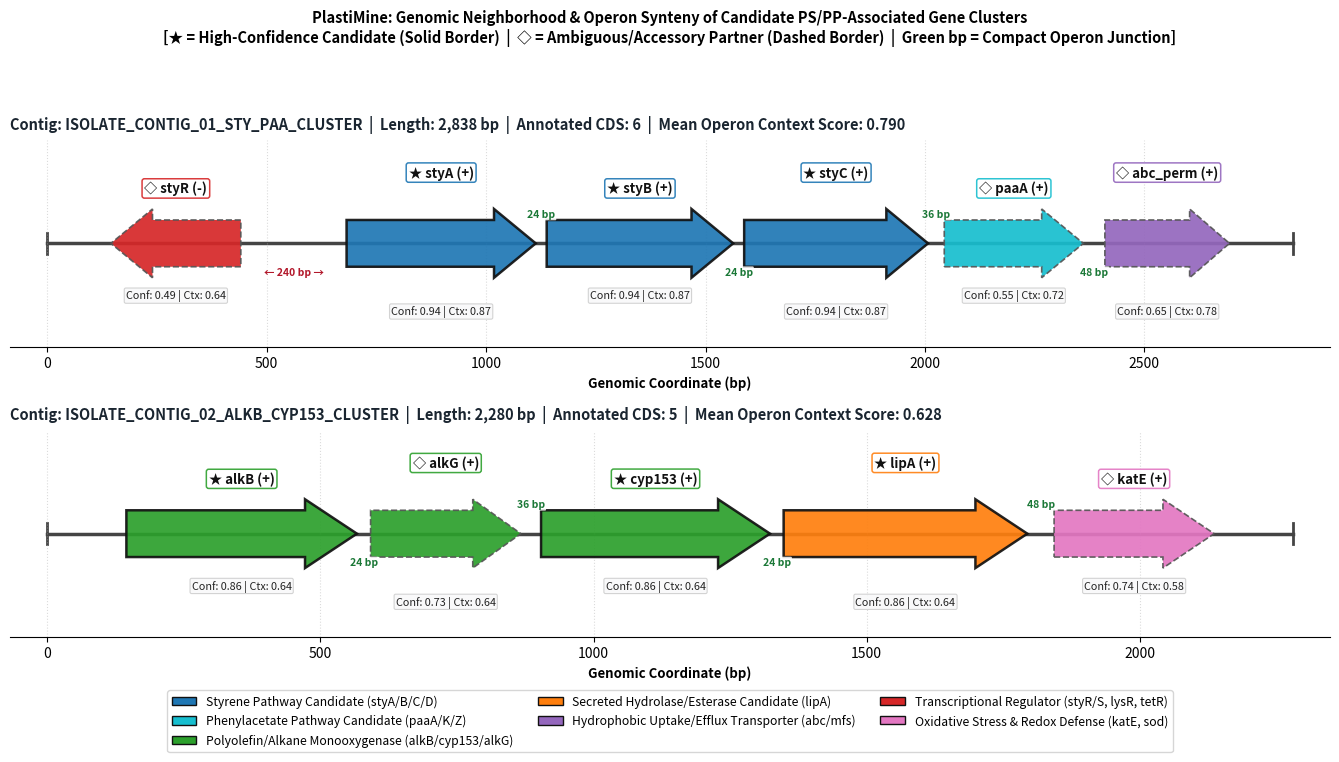

Python code for this plot:
#!/usr/bin/env python3
"""
plot_operon_synteny.py
PlastiMine Publication-Grade Gene Cluster & Operon Synteny Plotter
-------------------------------------------------------------------------
Author: PlastiMine Team
Description:
  Reads a PlastiMine-annotated GFF3 file (from annotate_my_genome.py or
  phase5_pipeline.py) and renders a publication-ready gene-arrow synteny
  diagram (.png and .pdf) showing:
    - Directional CDS gene arrows (+ strand right, - strand left)
    - Functional pathway color-coding (sty cluster, paa cluster, alkB/cyp153
      alkane machinery, hydrolytic lipA, transporters, regulators, redox defense)
    - Intergenic spacing callouts (highlighting compact <=60 bp operon junctions
      vs. divergent promoter regions)
    - PlastiMine multimodal confidence scores and Operon Context Scores
    - Conformal prediction status badges (High-Confidence vs. Ambiguous)

  * Zero-Click VS Code Support: If run without arguments, it automatically
    locates 'custom_genome_plastic_candidates.gff3' or
    'plasti_mine_data/phase5_output/genome_plastic_candidates.gff3' (or invokes
    a built-in demo GFF3) and saves 'operon_synteny_diagram.png'.

Usage:
  python plot_operon_synteny.py --input custom_genome_plastic_candidates.gff3 --output operon_synteny_diagram.png
"""

import os
import sys
import logging
import argparse
from pathlib import Path
from collections import defaultdict
import numpy as np
import pandas as pd
import matplotlib.pyplot as plt
from matplotlib.patches import Polygon, Patch

logging.basicConfig(
    level=logging.INFO,
    format="[%(asctime)s] [%(levelname)s] %(message)s",
    datefmt="%H:%M:%S"
)
logger = logging.getLogger("PlastiMine-SyntenyPlotter")

# ==============================================================================
# 1. FUNCTIONAL CATEGORY COLOR PALETTE & DEFAULT DEMO GFF3
# ==============================================================================

CATEGORY_COLORS = {
    "sty_cluster":      {"color": "#1f77b4", "label": "Styrene Pathway Candidate (styA/B/C/D)"},
    "paa_cluster":      {"color": "#17becf", "label": "Phenylacetate Pathway Candidate (paaA/K/Z)"},
    "alkane_machinery": {"color": "#2ca02c", "label": "Polyolefin/Alkane Monooxygenase (alkB/cyp153/alkG)"},
    "hydrolytic":       {"color": "#ff7f0e", "label": "Secreted Hydrolase/Esterase Candidate (lipA)"},
    "transporter":      {"color": "#9467bd", "label": "Hydrophobic Uptake/Efflux Transporter (abc/mfs)"},
    "regulator":        {"color": "#d62728", "label": "Transcriptional Regulator (styR/S, lysR, tetR)"},
    "redox_defense":    {"color": "#e377c2", "label": "Oxidative Stress & Redox Defense (katE, sod)"},
    "other":            {"color": "#7f7f7f", "label": "Unassigned / Hypothetical CDS"}
}

GENE_TO_CATEGORY = {
    "stya": "sty_cluster", "styb": "sty_cluster", "styc": "sty_cluster", "styd": "sty_cluster",
    "styr": "regulator", "stys": "regulator",
    "paaa": "paa_cluster", "paak": "paa_cluster", "paaz": "paa_cluster",
    "alkb": "alkane_machinery", "alkb_cand": "alkane_machinery",
    "alkg": "alkane_machinery", "alkt": "alkane_machinery",
    "cyp153": "alkane_machinery", "cyp153_mono": "alkane_machinery",
    "lipa": "hydrolytic", "lipa_cand": "hydrolytic",
    "abc_perm": "transporter", "mfs_pump": "transporter",
    "kate": "redox_defense", "cat_scav": "redox_defense"
}

FALLBACK_DEMO_GFF3 = """##gff-version 3
#!processor PlastiMine-Standalone-Annotator v1.0
#!caution All annotations denote CANDIDATE plastic-associated enzymes or pathway components, NEVER confirmed degraders.
##sequence-region ISOLATE_CONTIG_01_STY_PAA_CLUSTER 1 2838
ISOLATE_CONTIG_01_STY_PAA_CLUSTER\tPlastiMine_v1\tCDS\t145	441	0.4930	-	0	ID=ISOLATE_CONTIG_01_STY_PAA_CLUSTER_CDS_0001;Name=styR;role=Accessory_Operon_Partner;hmm_profile=PM_CTX_0101:Accessory_StyR_Regulator;target_substrate=Regulatory_component;plastimine_confidence=0.4930;ml_probability=0.4121;operon_context_score=0.643;conformal_set=Candidate_(Uncertain_/_Ambiguous);ko=K10597;ec=-;validation_status=candidate_only_requires_wetlab_verification
ISOLATE_CONTIG_01_STY_PAA_CLUSTER\tPlastiMine_v1\tCDS\t682	1113	0.9403	+	0	ID=ISOLATE_CONTIG_01_STY_PAA_CLUSTER_CDS_0002;Name=styA;role=Primary_Candidate_Enzyme;hmm_profile=PM_HMM_0001:PlastiMine_StyA_SMO;target_substrate=Polystyrene_(PS)_/_Styrene_oligomers;plastimine_confidence=0.9403;ml_probability=0.9800;operon_context_score=0.867;conformal_set=High-Confidence_Candidate;ko=K00499;ec=1.14.14.11;validation_status=candidate_only_requires_wetlab_verification
ISOLATE_CONTIG_01_STY_PAA_CLUSTER\tPlastiMine_v1\tCDS\t1138	1563	0.9403	+	0	ID=ISOLATE_CONTIG_01_STY_PAA_CLUSTER_CDS_0003;Name=styB;role=Primary_Candidate_Enzyme;hmm_profile=PM_HMM_0002:PlastiMine_StyB_FADH2;target_substrate=Polystyrene_(PS)_/_Styrene_oligomers;plastimine_confidence=0.9403;ml_probability=0.9800;operon_context_score=0.867;conformal_set=High-Confidence_Candidate;ko=K10599;ec=1.5.1.36;validation_status=candidate_only_requires_wetlab_verification
ISOLATE_CONTIG_01_STY_PAA_CLUSTER\tPlastiMine_v1\tCDS\t1588	2007	0.9403	+	0	ID=ISOLATE_CONTIG_01_STY_PAA_CLUSTER_CDS_0004;Name=styC;role=Primary_Candidate_Enzyme;hmm_profile=PM_HMM_0003:PlastiMine_StyC_SOI;target_substrate=Polystyrene_(PS)_/_Epoxystyrene;plastimine_confidence=0.9403;ml_probability=0.9800;operon_context_score=0.867;conformal_set=High-Confidence_Candidate;ko=K02610;ec=5.3.99.7;validation_status=candidate_only_requires_wetlab_verification
ISOLATE_CONTIG_01_STY_PAA_CLUSTER\tPlastiMine_v1\tCDS\t2044	2361	0.5518	+	0	ID=ISOLATE_CONTIG_01_STY_PAA_CLUSTER_CDS_0005;Name=paaA;role=Primary_Candidate_Enzyme;hmm_profile=PM_HMM_0006:PlastiMine_PaaA_RingOx;target_substrate=Polystyrene_(PS)_/_Phenylacetic_acid_catabolism;plastimine_confidence=0.5518;ml_probability=0.4630;operon_context_score=0.717;conformal_set=Candidate_(Uncertain_/_Ambiguous);ko=K02609;ec=1.14.13.149;validation_status=candidate_only_requires_wetlab_verification
ISOLATE_CONTIG_01_STY_PAA_CLUSTER\tPlastiMine_v1\tCDS\t2410	2694	0.6463	+	0	ID=ISOLATE_CONTIG_01_STY_PAA_CLUSTER_CDS_0006;Name=abc_perm;role=Accessory_Operon_Partner;hmm_profile=PM_CTX_0103:Accessory_ABC_Transporter;target_substrate=Hydrophobic_uptake_transporter;plastimine_confidence=0.6463;ml_probability=0.5761;operon_context_score=0.777;conformal_set=Candidate_(Uncertain_/_Ambiguous);ko=K02003;ec=-;validation_status=candidate_only_requires_wetlab_verification
##sequence-region ISOLATE_CONTIG_02_ALKB_CYP153_CLUSTER 1 2280
ISOLATE_CONTIG_02_ALKB_CYP153_CLUSTER\tPlastiMine_v1\tCDS\t145	567	0.8610	+	0	ID=ISOLATE_CONTIG_02_ALKB_CYP153_CLUSTER_CDS_0001;Name=alkB;role=Primary_Candidate_Enzyme;hmm_profile=PM_HMM_0004:PlastiMine_AlkB_Diiron;target_substrate=Polypropylene_(PP)_/_Polyethylene_(PE);plastimine_confidence=0.8610;ml_probability=0.9800;operon_context_score=0.640;conformal_set=High-Confidence_Candidate;ko=K00496;ec=1.14.15.3;validation_status=candidate_only_requires_wetlab_verification
ISOLATE_CONTIG_02_ALKB_CYP153_CLUSTER\tPlastiMine_v1\tCDS\t592	867	0.7341	+	0	ID=ISOLATE_CONTIG_02_ALKB_CYP153_CLUSTER_CDS_0002;Name=alkG;role=Accessory_Operon_Partner;hmm_profile=PM_CTX_0102:Accessory_AlkG_Rubredoxin;target_substrate=Electron_transfer_partner;plastimine_confidence=0.7341;ml_probability=0.7848;operon_context_score=0.640;conformal_set=Candidate_(Uncertain_/_Ambiguous);ko=K00539;ec=-;validation_status=candidate_only_requires_wetlab_verification
ISOLATE_CONTIG_02_ALKB_CYP153_CLUSTER\tPlastiMine_v1\tCDS\t904	1323	0.8610	+	0	ID=ISOLATE_CONTIG_02_ALKB_CYP153_CLUSTER_CDS_0003;Name=cyp153;role=Primary_Candidate_Enzyme;hmm_profile=PM_HMM_0005:PlastiMine_CYP153_P450;target_substrate=Polypropylene_(PP)_/_Branched_polyolefins;plastimine_confidence=0.8610;ml_probability=0.9800;operon_context_score=0.640;conformal_set=High-Confidence_Candidate;ko=K00483;ec=1.14.15.1;validation_status=candidate_only_requires_wetlab_verification
ISOLATE_CONTIG_02_ALKB_CYP153_CLUSTER\tPlastiMine_v1\tCDS\t1348	1794	0.8588	+	0	ID=ISOLATE_CONTIG_02_ALKB_CYP153_CLUSTER_CDS_0004;Name=lipA;role=Primary_Candidate_Enzyme;hmm_profile=PM_HMM_0007:PlastiMine_LipA_Hydrolase;target_substrate=Polystyrene_(PS)_/_Ester-linked_oligomers;plastimine_confidence=0.8588;ml_probability=0.9766;operon_context_score=0.640;conformal_set=High-Confidence_Candidate;ko=K01046;ec=3.1.1.3;validation_status=candidate_only_requires_wetlab_verification
ISOLATE_CONTIG_02_ALKB_CYP153_CLUSTER\tPlastiMine_v1\tCDS\t1843	2136	0.7361	+	0	ID=ISOLATE_CONTIG_02_ALKB_CYP153_CLUSTER_CDS_0005;Name=katE;role=Accessory_Operon_Partner;hmm_profile=PM_CTX_0104:Accessory_Catalase_Redox;target_substrate=Oxidative_stress_defense;plastimine_confidence=0.7361;ml_probability=0.8202;operon_context_score=0.580;conformal_set=Candidate_(Uncertain_/_Ambiguous);ko=K03781;ec=1.11.1.6;validation_status=candidate_only_requires_wetlab_verification
"""

# ==============================================================================
# 2. GFF3 PARSER
# ==============================================================================

def parse_plastimine_gff3(gff_path: Path) -> tuple:
    """Parses a PlastiMine GFF3 file into contig lengths and gene feature records."""
    if not gff_path.exists():
        alt_paths = [
            Path("custom_genome_plastic_candidates.gff3"),
            Path("plasti_mine_data/phase5_output/genome_plastic_candidates.gff3"),
            Path("plasti_mine_data/phase2_output/annotated_contigs.gff3")
        ]
        found = None
        for p in alt_paths:
            if p.exists() and p.stat().st_size > 0:
                found = p
                break
        if found is not None:
            logger.info("Using discovered GFF3 file: %s", found)
            gff_path = found
        else:
            logger.info("No GFF3 file found on disk. Writing built-in demo GFF3 -> %s", gff_path)
            with open(gff_path, "w", encoding="utf-8") as f:
                f.write(FALLBACK_DEMO_GFF3)

    contig_lengths = {}
    contigs_genes = defaultdict(list)

    with open(gff_path, "r", encoding="utf-8", errors="replace") as f:
        for line in f:
            line = line.strip()
            if not line:
                continue
            if line.startswith("##sequence-region"):
                parts = line.split()
                if len(parts) >= 4:
                    contig_lengths[parts[1]] = int(parts[3])
                continue
            if line.startswith("#"):
                continue

            cols = line.split("\t")
            if len(cols) < 9:
                continue
            contig_id, source, ftype, start_s, end_s, score_s, strand, phase, attr_s = cols[:9]
            if ftype != "CDS":
                continue

            start = int(start_s)
            end = int(end_s)
            conf = float(score_s) if score_s != "." else 0.75

            attrs = {}
            for item in attr_s.split(";"):
                if "=" in item:
                    k, v = item.split("=", 1)
                    attrs[k.strip()] = v.strip()

            name = attrs.get("Name", attrs.get("ID", "CDS"))
            role = attrs.get("role", "Primary_Candidate_Enzyme")
            ctx_score = float(attrs.get("operon_context_score", 0.65))
            conformal = attrs.get("conformal_set", "Candidate")
            hmm_prof = attrs.get("hmm_profile", "-")

            cat = GENE_TO_CATEGORY.get(name.lower(), "other")
            if cat == "other":
                if "sty" in hmm_prof.lower(): cat = "sty_cluster"
                elif "paa" in hmm_prof.lower(): cat = "paa_cluster"
                elif "alk" in hmm_prof.lower() or "cyp" in hmm_prof.lower(): cat = "alkane_machinery"
                elif "lip" in hmm_prof.lower(): cat = "hydrolytic"

            contigs_genes[contig_id].append({
                "gene_id": attrs.get("ID", name),
                "name": name,
                "start": start,
                "end": end,
                "strand": strand,
                "confidence": conf,
                "context_score": ctx_score,
                "conformal": conformal,
                "role": role,
                "category": cat
            })

    # Sort genes per contig by start coordinate
    for cid in contigs_genes:
        contigs_genes[cid].sort(key=lambda g: g["start"])
        if cid not in contig_lengths:
            max_end = max(g["end"] for g in contigs_genes[cid])
            contig_lengths[cid] = int(max_end * 1.08)

    return contig_lengths, contigs_genes


# ==============================================================================
# 3. GENE-ARROW POLYGON & SYNTENY RENDERER
# ==============================================================================

def draw_gene_arrow(ax, start: float, end: float, strand: str, y_center: float,
                    height: float, facecolor: str, edgecolor: str = "#1a1a1a",
                    is_high_conf: bool = True):
    """Draws a directional gene arrow polygon on a Matplotlib axis."""
    width = max(10.0, end - start)
    head_len = min(width * 0.32, 95.0)
    half_h = height / 2.0
    shaft_h = half_h * 0.68

    if strand == "+":
        x0 = start
        x_neck = end - head_len
        x_tip = end
        coords = [
            (x0, y_center - shaft_h),
            (x_neck, y_center - shaft_h),
            (x_neck, y_center - half_h),
            (x_tip, y_center),
            (x_neck, y_center + half_h),
            (x_neck, y_center + shaft_h),
            (x0, y_center + shaft_h)
        ]
    else:
        x_tip = start
        x_neck = start + head_len
        x1 = end
        coords = [
            (x1, y_center - shaft_h),
            (x_neck, y_center - shaft_h),
            (x_neck, y_center - half_h),
            (x_tip, y_center),
            (x_neck, y_center + half_h),
            (x_neck, y_center + shaft_h),
            (x1, y_center + shaft_h)
        ]

    lw = 1.8 if is_high_conf else 1.2
    ls = "-" if is_high_conf else "--"
    poly = Polygon(coords, closed=True, facecolor=facecolor, edgecolor=edgecolor,
                   linewidth=lw, linestyle=ls, alpha=0.92, zorder=3)
    ax.add_patch(poly)


def render_synteny_figure(contig_lengths: dict, contigs_genes: dict, out_png: Path, out_pdf: Path):
    """Renders the multi-contig operon synteny diagram."""
    contig_ids = list(contigs_genes.keys())
    n_contigs = len(contig_ids)
    if n_contigs == 0:
        raise ValueError("No CDS features found in GFF3 file to plot.")

    fig_height = max(5.8, 3.2 * n_contigs + 1.4)
    fig, axes = plt.subplots(n_contigs, 1, figsize=(13.5, fig_height), squeeze=False)

    used_categories = set()

    for idx, cid in enumerate(contig_ids):
        ax = axes[idx, 0]
        genes = contigs_genes[cid]
        c_len = contig_lengths.get(cid, max(g["end"] for g in genes) + 200)

        # Draw backbone contig track line
        ax.plot([0, c_len], [0, 0], color="#444444", linewidth=2.5, zorder=1)
        ax.plot([0, 0], [-0.08, 0.08], color="#444444", linewidth=2.0, zorder=1)
        ax.plot([c_len, c_len], [-0.08, 0.08], color="#444444", linewidth=2.0, zorder=1)

        # Draw each gene arrow and annotation callout
        for g_idx, g in enumerate(genes):
            cat = g["category"]
            used_categories.add(cat)
            color = CATEGORY_COLORS.get(cat, CATEGORY_COLORS["other"])["color"]
            is_hc = "High-Confidence" in g["conformal"]

            draw_gene_arrow(
                ax, g["start"], g["end"], g["strand"],
                y_center=0.0, height=0.52,
                facecolor=color,
                edgecolor="#111111" if is_hc else "#555555",
                is_high_conf=is_hc
            )

            mid_x = 0.5 * (g["start"] + g["end"])

            # Gene symbol & strand label above arrow
            badge = "★" if is_hc else "◇"
            gene_label = f"{badge} {g['name']} ({g['strand']})"
            y_label = 0.36 if (g_idx % 2 == 0) else 0.48
            ax.text(
                mid_x, y_label, gene_label,
                ha="center", va="bottom",
                fontsize=9.5, fontweight="bold", style="italic", color="#111111",
                bbox=dict(boxstyle="round,pad=0.18", facecolor="#ffffff", edgecolor=color, alpha=0.90, lw=1.1),
                zorder=5
            )

            # Confidence & Context score below arrow
            score_text = f"Conf: {g['confidence']:.2f} | Ctx: {g['context_score']:.2f}"
            y_score = -0.35 if (g_idx % 2 == 0) else -0.47
            ax.text(
                mid_x, y_score, score_text,
                ha="center", va="top",
                fontsize=7.8, color="#222222",
                bbox=dict(boxstyle="round,pad=0.15", facecolor="#f8f9fa", edgecolor="#cccccc", alpha=0.85, lw=0.8),
                zorder=4
            )

            # Intergenic distance callout between adjacent genes
            if g_idx < len(genes) - 1:
                next_g = genes[g_idx + 1]
                gap_bp = next_g["start"] - g["end"] - 1
                gap_mid_x = 0.5 * (g["end"] + next_g["start"])
                same_strand = (g["strand"] == next_g["strand"])
                is_operon_junction = (-30 <= gap_bp <= 60 and same_strand)

                gap_color = "#1b7837" if is_operon_junction else "#b2182b"
                gap_tag = f"{gap_bp} bp" if gap_bp <= 80 else f"← {gap_bp} bp →"
                ax.annotate(
                    gap_tag,
                    xy=(gap_mid_x, 0.0),
                    xytext=(gap_mid_x, 0.22 if (g_idx % 2 == 1) else -0.22),
                    ha="center", va="center",
                    fontsize=7.5, fontweight="bold", color=gap_color, bbox=dict(boxstyle="round,pad=0.1", facecolor="#ffffff", edgecolor="none", alpha=0.85),
                    zorder=6
                )

        # Contig header title
        mean_ctx = np.mean([g["context_score"] for g in genes])
        ax.set_title(
            f"Contig: {cid}  |  Length: {c_len:,} bp  |  Annotated CDS: {len(genes)}  |  Mean Operon Context Score: {mean_ctx:.3f}",
            loc="left", fontsize=10.5, fontweight="bold", pad=8, color="#1a2530"
        )

        ax.set_xlim(-int(c_len * 0.03), int(c_len * 1.03))
        ax.set_ylim(-0.78, 0.78)
        ax.set_yticks([])
        ax.set_xlabel("Genomic Coordinate (bp)", fontsize=9.5, fontweight="bold")
        ax.spines["top"].set_visible(False)
        ax.spines["right"].set_visible(False)
        ax.spines["left"].set_visible(False)
        ax.grid(axis="x", linestyle=":", alpha=0.45)

    # Overall Figure Title & Guardrail Subtitle
    fig.suptitle(
        "PlastiMine: Genomic Neighborhood & Operon Synteny of Candidate PS/PP-Associated Gene Clusters\n"
        "[★ = High-Confidence Candidate (Solid Border)  |  ◇ = Ambiguous/Accessory Partner (Dashed Border)  |  Green bp = Compact Operon Junction]",
        fontsize=10.5, fontweight="bold", y=0.97
    )

    # Legend at the bottom
    legend_handles = [
        Patch(facecolor=CATEGORY_COLORS[cat]["color"], edgecolor="#111111", label=CATEGORY_COLORS[cat]["label"])
        for cat in CATEGORY_COLORS if cat in used_categories
    ]
    fig.legend(
        handles=legend_handles,
        loc="lower center",
        ncol=min(3, len(legend_handles)),
        frameon=True,
        fontsize=8.8,
        bbox_to_anchor=(0.5, 0.01)
    )

    plt.tight_layout(rect=[0.0, 0.09, 1.0, 0.92])
    out_png.parent.mkdir(parents=True, exist_ok=True)
    plt.savefig(out_png, dpi=300, bbox_inches="tight")
    plt.savefig(out_pdf, bbox_inches="tight")
    plt.close()
    logger.info("Saved high-resolution synteny diagram -> %s (and %s)", out_png, out_pdf)


# ==============================================================================
# 4. MAIN CLI ENTRY POINT
# ==============================================================================

def main():
    parser = argparse.ArgumentParser(
        description="PlastiMine Publication-Grade Operon Synteny Diagram Generator"
    )
    parser.add_argument(
        "-i", "--input",
        type=Path,
        default=Path("custom_genome_plastic_candidates.gff3"),
        help="Input PlastiMine GFF3 file (default: custom_genome_plastic_candidates.gff3)"
    )
    parser.add_argument(
        "-o", "--output",
        type=Path,
        default=Path("operon_synteny_diagram.png"),
        help="Output PNG image path (default: operon_synteny_diagram.png)"
    )
    args = parser.parse_args()

    out_pdf = args.output.with_suffix(".pdf")

    logger.info("==========================================================")
    logger.info("PlastiMine Operon Synteny Visualization Engine")
    logger.info("==========================================================")

    contig_lengths, contigs_genes = parse_plastimine_gff3(args.input)
    render_synteny_figure(contig_lengths, contigs_genes, args.output, out_pdf)

    logger.info("==========================================================")
    logger.info("Synteny Plotting Complete!")
    logger.info("  -> PNG Image: %s", args.output)
    logger.info("  -> PDF Vector:%s", out_pdf)
    logger.info("==========================================================")

if __name__ == "__main__":
    main()
